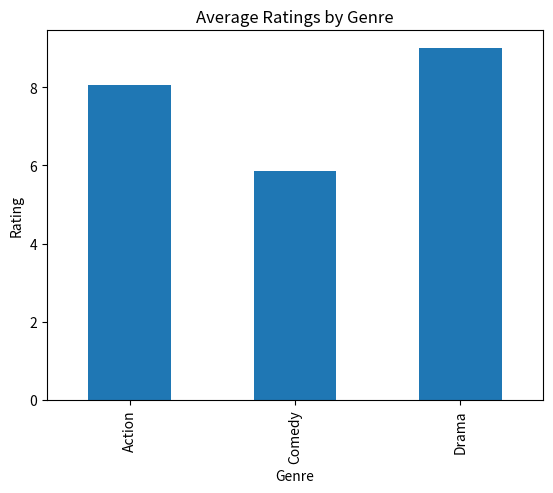

Recreate this plot in Python.
import pandas as pd
import matplotlib.pyplot as plt

# Load dataset (you can use a CSV file of movie ratings, genres, etc.)
# Sample CSV columns: 'title', 'genre', 'rating'
movies = pd.DataFrame({
    'title': ['Movie1', 'Movie2', 'Movie3', 'Movie4', 'Movie5'],
    'genre': ['Action', 'Comedy', 'Drama', 'Comedy', 'Action'],
    'rating': [7.8, 6.5, 9.0, 5.2, 8.3]
})

# Calculate average rating by genre
def average_rating_by_genre(data):
    return data.groupby('genre')['rating'].mean()

# Find the highest and lowest-rated movies
def highest_lowest_rated_movies(data):
    highest = data.loc[data['rating'].idxmax()]
    lowest = data.loc[data['rating'].idxmin()]
    return highest, lowest

# Visualize the average rating by genre
def visualize_ratings_by_genre(data):
    avg_ratings = average_rating_by_genre(data)
    avg_ratings.plot(kind='bar', title='Average Ratings by Genre', ylabel='Rating', xlabel='Genre')
    plt.show()

# Display the analysis
def movie_rating_analysis():
    print("Average Rating by Genre:")
    print(average_rating_by_genre(movies))

    highest, lowest = highest_lowest_rated_movies(movies)
    print("\nHighest Rated Movie:", highest['title'], "with a rating of", highest['rating'])
    print("Lowest Rated Movie:", lowest['title'], "with a rating of", lowest['rating'])

    print("\nVisualizing the average rating by genre:")
    visualize_ratings_by_genre(movies)

movie_rating_analysis()
